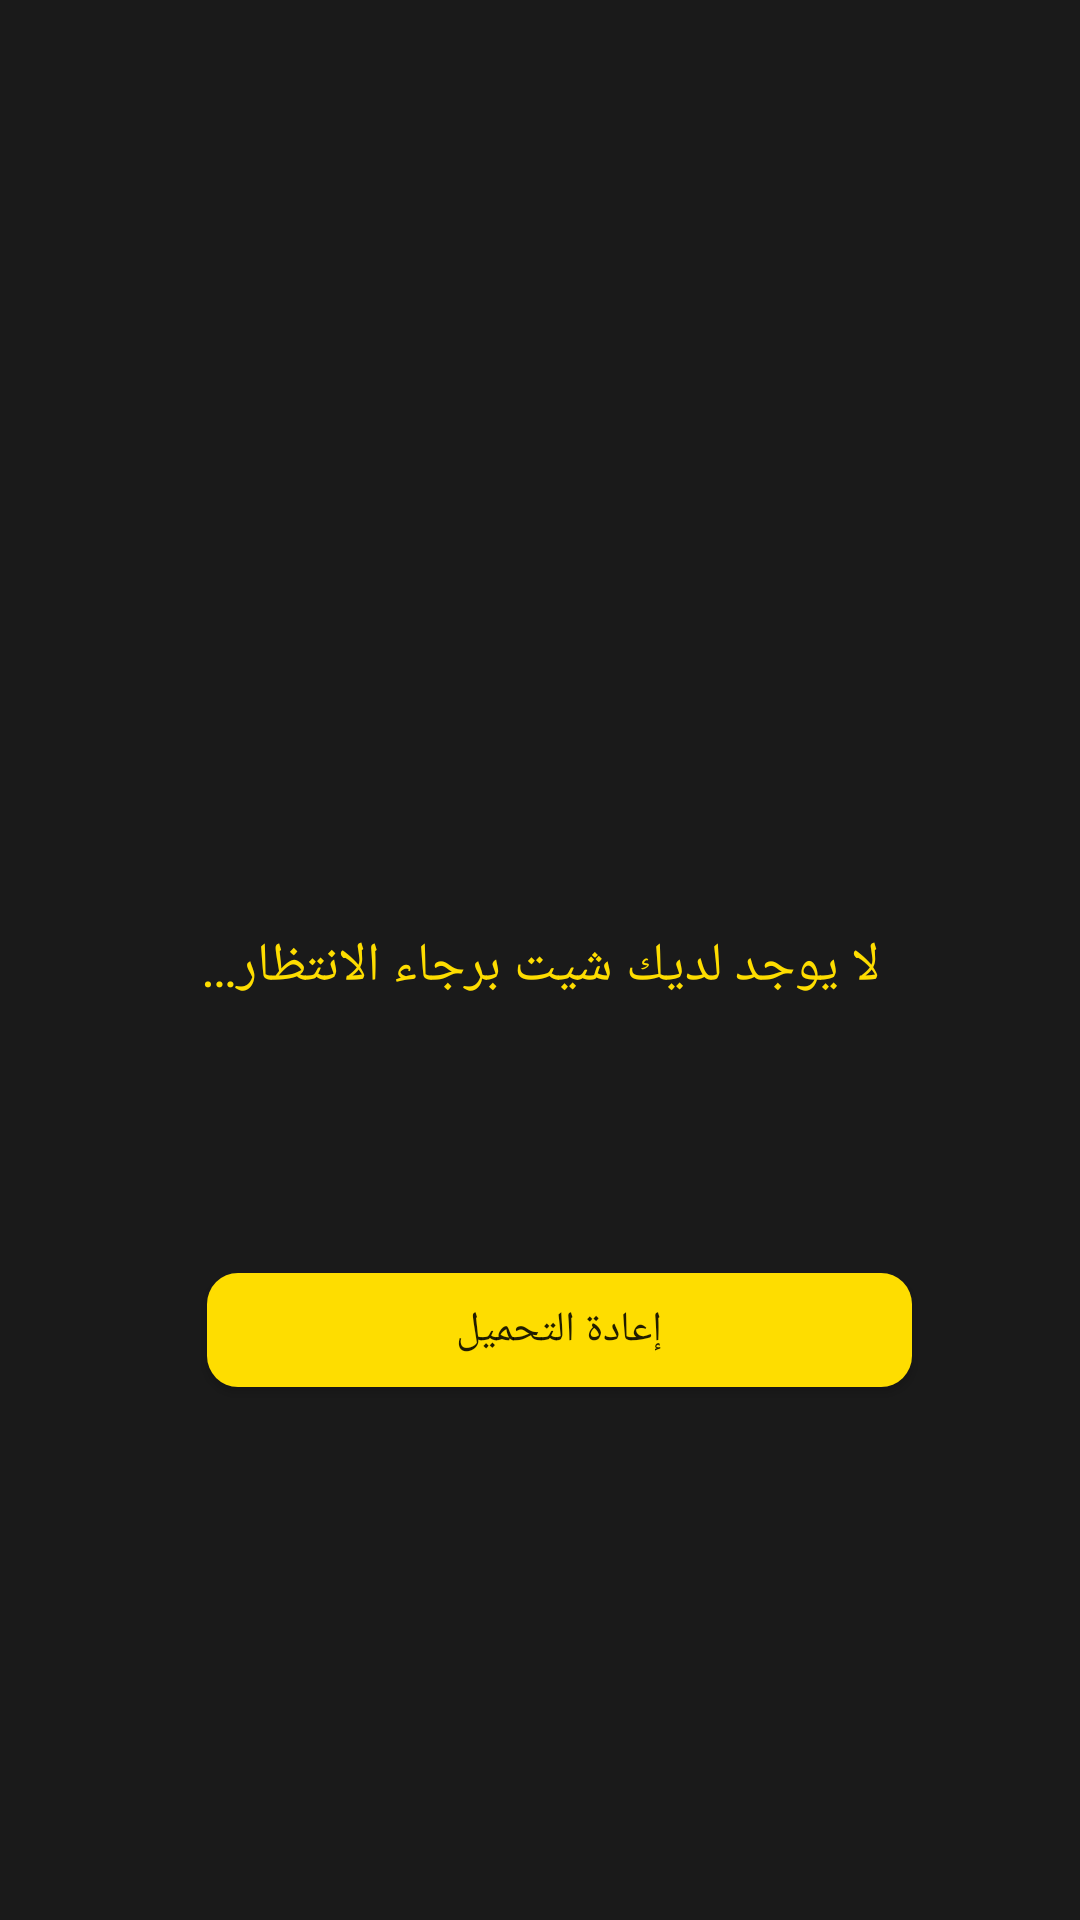

Here is an Android app screen rendered from its layout file. Give the layout XML and the strings, colors and styles it references.
<!-- AndroidManifest.xml: activity theme AppTheme.NoActionBar -->
<!-- res/layout/activity_no_current_sheet.xml -->
<?xml version="1.0" encoding="utf-8"?>
<android.support.constraint.ConstraintLayout xmlns:android="http://schemas.android.com/apk/res/android"
    xmlns:app="http://schemas.android.com/apk/res-auto"
    xmlns:tools="http://schemas.android.com/tools"
    android:layout_width="match_parent"
    android:layout_height="match_parent"
    android:background="@color/lighter_black"
    android:id="@+id/nocurrent_sheet_view"
    tools:context="com.transporter.streetglide.ui.nocurrentsheet.NoCurrentSheetActivity">

    <TextView
        android:id="@+id/txt_run_sheet_title"
        android:layout_width="wrap_content"
        android:layout_height="wrap_content"
        android:layout_marginBottom="8dp"
        android:layout_marginTop="252dp"
        android:fontFamily="@font/cairo_semibold"
        android:text="@string/txtview_nocurrentsheet_nosheet"
        android:textColor="@color/dark_yellow"
        android:textSize="18sp"
        app:layout_constraintBottom_toTopOf="@+id/btn_nocurrentsheet_refresh"
        app:layout_constraintEnd_toEndOf="parent"
        app:layout_constraintStart_toStartOf="parent"
        app:layout_constraintTop_toTopOf="parent"
        app:layout_constraintVertical_bias="0.0" />

    <Button
        android:id="@+id/btn_nocurrentsheet_refresh"
        android:layout_width="235dp"
        android:layout_height="38dp"
        android:layout_marginBottom="120dp"
        android:layout_marginEnd="56dp"
        android:layout_marginStart="69dp"
        android:layout_marginTop="24dp"
        android:background="@drawable/yellow_rectangle"
        android:fontFamily="@font/cairo_semibold"
        android:text="@string/btn_nocurrentsheet_refresh"
        app:layout_constraintBottom_toBottomOf="parent"
        app:layout_constraintEnd_toEndOf="parent"
        app:layout_constraintStart_toStartOf="parent"
        app:layout_constraintTop_toBottomOf="@+id/txt_run_sheet_title" />
</android.support.constraint.ConstraintLayout>
<!-- resources referenced by this layout -->
<resources>
  <color name="dark_yellow">#fedd00</color>
  <color name="lighter_black">#1a1a1a</color>
  <!-- drawable yellow_rectangle (drawable) -->
  <?xml version="1.0" encoding="utf-8"?>
  <selector xmlns:android="http://schemas.android.com/apk/res/android">
      <item>
          <shape android:shape="rectangle">
              <solid android:color="@color/dark_yellow" />
              <corners android:radius="5pt" />
          </shape>
      </item>
  </selector>
  <string name="btn_nocurrentsheet_refresh">إعادة التحميل</string>
  <string name="txtview_nocurrentsheet_nosheet">لا يوجد لديك شيت برجاء الانتظار…</string>
  <style name="AppTheme.NoActionBar">
          <item name="windowActionBar">false</item>
          <item name="windowNoTitle">true</item>
      </style>
</resources>
